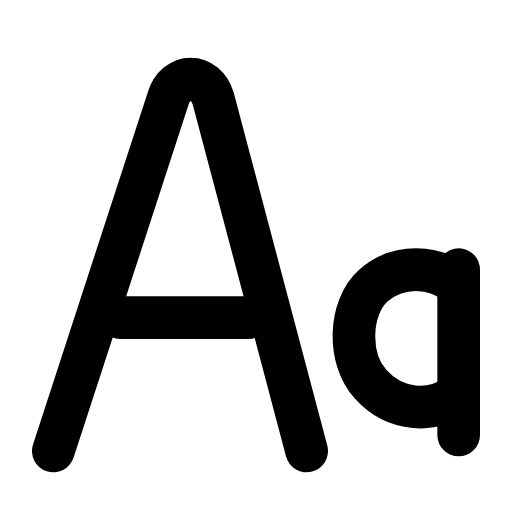
t = 0.00 s
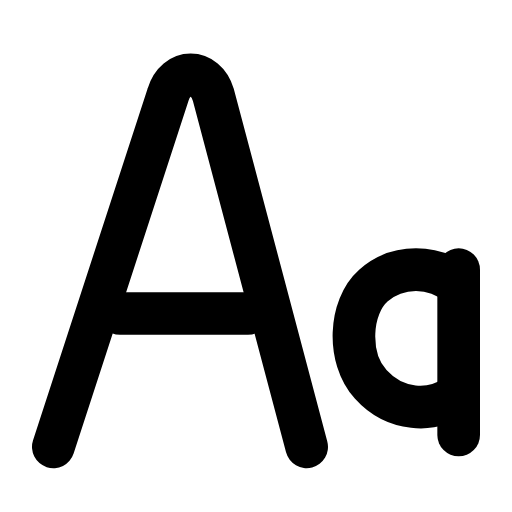
t = 0.30 s
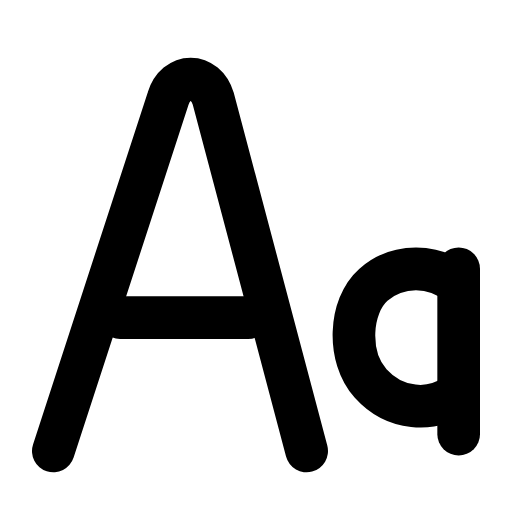
t = 0.61 s
t = 0.88 s: frame unchanged from t = 0.00 s, image omitted
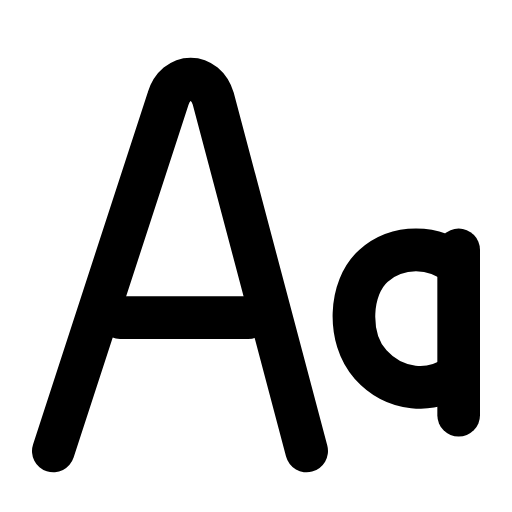
t = 1.19 s
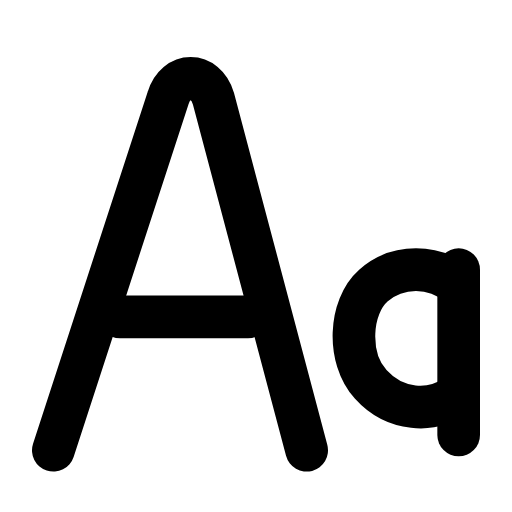
t = 1.49 s

The animated SVG that drew these frames (rendered in a browser with its animation timeline set to each time). Animation: 2 SMIL elements (animateTransform=2); one cycle of 1.80 s, repeats indefinitely.

<svg xmlns="http://www.w3.org/2000/svg" width="24" height="24" viewBox="0 0 24 24" fill="none"><g transform="translate(-3 -3.11) scale(1.25)"><g><animateTransform attributeName="transform" type="translate" values="0 0;0 0;0 -0.9;0 0;0 0;0 0;0 0;0 -0.9;0 0;0 0;0 0" keyTimes="0;0.0675;0.1485;0.225;0.45;0.6;0.75;0.801;0.855;0.9;1" dur="1.8s" repeatCount="indefinite" calcMode="spline" keySplines="0.16 1 0.3 1;0.16 1 0.3 1;0.16 1 0.3 1;0.16 1 0.3 1;0.16 1 0.3 1;0.16 1 0.3 1;0.16 1 0.3 1;0.16 1 0.3 1;0.16 1 0.3 1;0.16 1 0.3 1"/><path stroke="currentColor" stroke-width="1.6" stroke-linecap="round" stroke-linejoin="round" fill="none" d="M4.4 19.4L8.7 6.2C9 5.2 10.1 5.2 10.4 6.2L13.9 19.4"></path><line stroke="currentColor" stroke-width="1.6" stroke-linecap="round" stroke-linejoin="round" fill="none" x1="6.9" y1="14.4" x2="11.7" y2="14.4"></line></g><g><animateTransform attributeName="transform" type="translate" values="0 0;0 0;0 -0.9;0 0;0 0;0 0;0 0;0 -0.9;0 0;0 0;0 0" keyTimes="0;0.225;0.3015;0.378;0.45;0.6;0.648;0.699;0.75;0.9;1" dur="1.8s" repeatCount="indefinite" calcMode="spline" keySplines="0.16 1 0.3 1;0.16 1 0.3 1;0.16 1 0.3 1;0.16 1 0.3 1;0.16 1 0.3 1;0.16 1 0.3 1;0.16 1 0.3 1;0.16 1 0.3 1;0.16 1 0.3 1;0.16 1 0.3 1"/><path stroke="currentColor" stroke-width="1.6" stroke-linecap="round" stroke-linejoin="round" fill="none" d="M19.6 13.2C18.7 12.4 17.3 12.4 16.4 13.2C15.5 14 15.4 15.9 16.3 16.9C17.2 17.9 18.6 18 19.5 17.3"></path><line stroke="currentColor" stroke-width="1.6" stroke-linecap="round" stroke-linejoin="round" fill="none" x1="19.6" y1="12.6" x2="19.6" y2="18.8"></line></g></g></svg>
